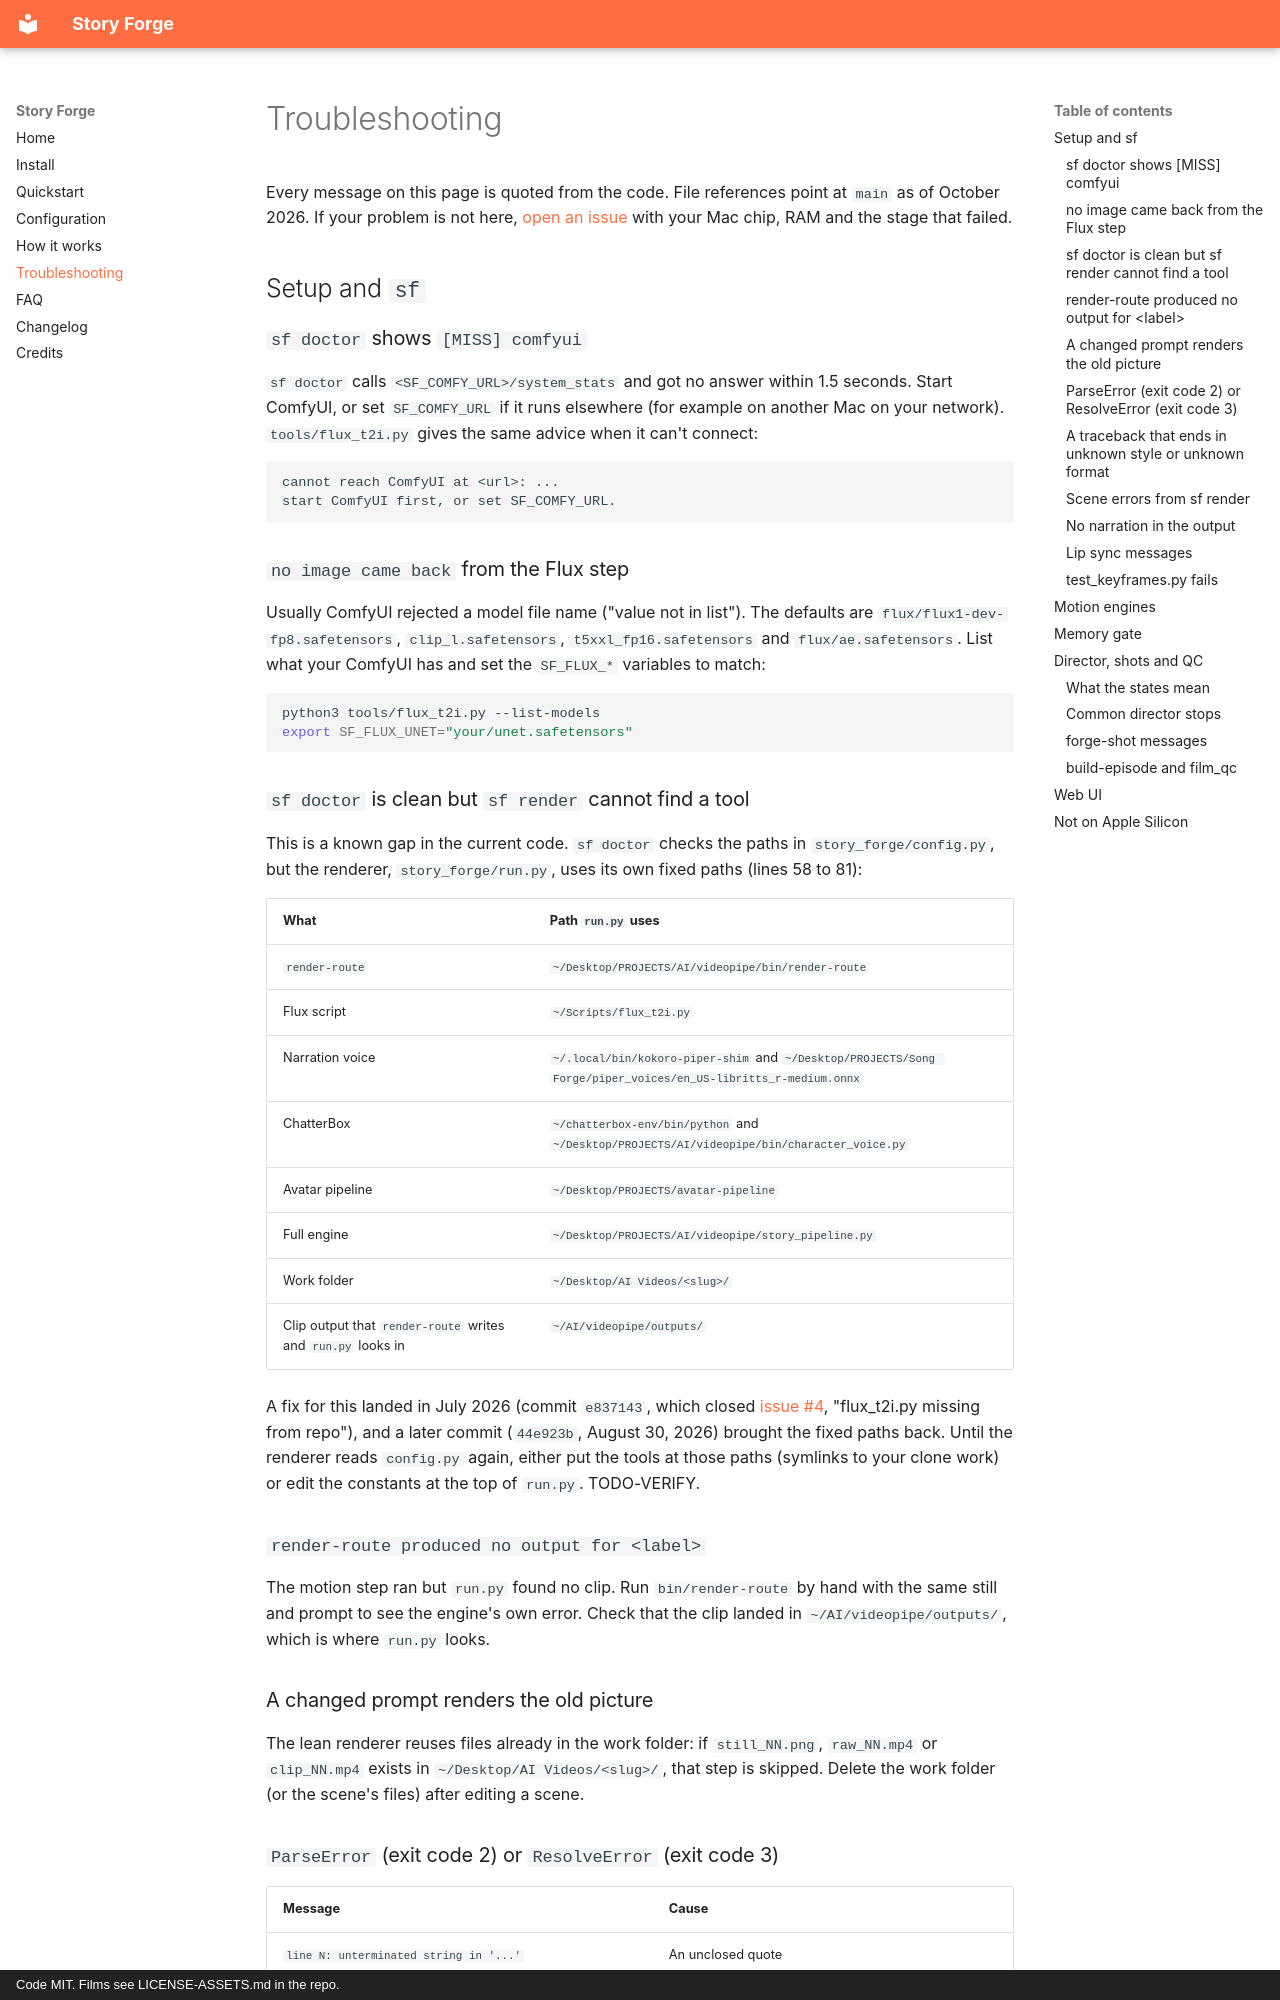

repository: nicedreamzapp/story-forge · page: troubleshooting/index.html · generator: mkdocs · copyright: Code MIT. Films see LICENSE-ASSETS.md in the repo.

---
title: Troubleshooting Story Forge
description: Fixes for common Story Forge problems, built from real GitHub issues and the error messages in the code. ComfyUI not reachable, Flux model names, sf doctor vs sf render paths, memory gate refusals, BLOCKED and UNCHECKED shots.
---

# Troubleshooting

Every message on this page is quoted from the code. File references point at `main` as of
October 2026. If your problem is not here,
[open an issue](https://github.com/nicedreamzapp/story-forge/issues/new) with your Mac chip,
RAM and the stage that failed.

## Setup and `sf`

### `sf doctor` shows `[MISS] comfyui`

`sf doctor` calls `<SF_COMFY_URL>/system_stats` and got no answer within 1.5 seconds. Start
ComfyUI, or set `SF_COMFY_URL` if it runs elsewhere (for example on another Mac on your
network). `tools/flux_t2i.py` gives the same advice when it can't connect:

```text
cannot reach ComfyUI at <url>: ...
start ComfyUI first, or set SF_COMFY_URL.
```

### `no image came back` from the Flux step

Usually ComfyUI rejected a model file name ("value not in list"). The defaults are
`flux/flux1-dev-fp8.safetensors`, `clip_l.safetensors`, `t5xxl_fp16.safetensors` and
`flux/ae.safetensors`. List what your ComfyUI has and set the `SF_FLUX_*` variables to match:

```bash
python3 tools/flux_t2i.py --list-models
export SF_FLUX_UNET="your/unet.safetensors"
```

### `sf doctor` is clean but `sf render` cannot find a tool

This is a known gap in the current code. `sf doctor` checks the paths in
`story_forge/config.py`, but the renderer, `story_forge/run.py`, uses its own fixed paths
(lines 58 to 81):

| What | Path `run.py` uses |
|---|---|
| `render-route` | `~/Desktop/PROJECTS/AI/videopipe/bin/render-route` |
| Flux script | `~/Scripts/flux_t2i.py` |
| Narration voice | `~/.local/bin/kokoro-piper-shim` and `~/Desktop/PROJECTS/Song Forge/piper_voices/en_US-libritts_r-medium.onnx` |
| ChatterBox | `~/chatterbox-env/bin/python` and `~/Desktop/PROJECTS/AI/videopipe/bin/character_voice.py` |
| Avatar pipeline | `~/Desktop/PROJECTS/avatar-pipeline` |
| Full engine | `~/Desktop/PROJECTS/AI/videopipe/story_pipeline.py` |
| Work folder | `~/Desktop/AI Videos/<slug>/` |
| Clip output that `render-route` writes and `run.py` looks in | `~/AI/videopipe/outputs/` |

A fix for this landed in July 2026 (commit `e837143`, which closed
[issue #4](https://github.com/nicedreamzapp/story-forge/issues/4), "flux_t2i.py missing from
repo"), and a later commit (`44e923b`, August 30, 2026) brought the fixed paths back. Until the
renderer reads `config.py` again, either put the tools at those paths (symlinks to your clone
work) or edit the constants at the top of `run.py`. TODO-VERIFY.

### `render-route produced no output for <label>`

The motion step ran but `run.py` found no clip. Run `bin/render-route` by hand with the same
still and prompt to see the engine's own error. Check that the clip landed in
`~/AI/videopipe/outputs/`, which is where `run.py` looks.

### A changed prompt renders the old picture

The lean renderer reuses files already in the work folder: if `still_NN.png`, `raw_NN.mp4` or
`clip_NN.mp4` exists in `~/Desktop/AI Videos/<slug>/`, that step is skipped. Delete the work
folder (or the scene's files) after editing a scene.
